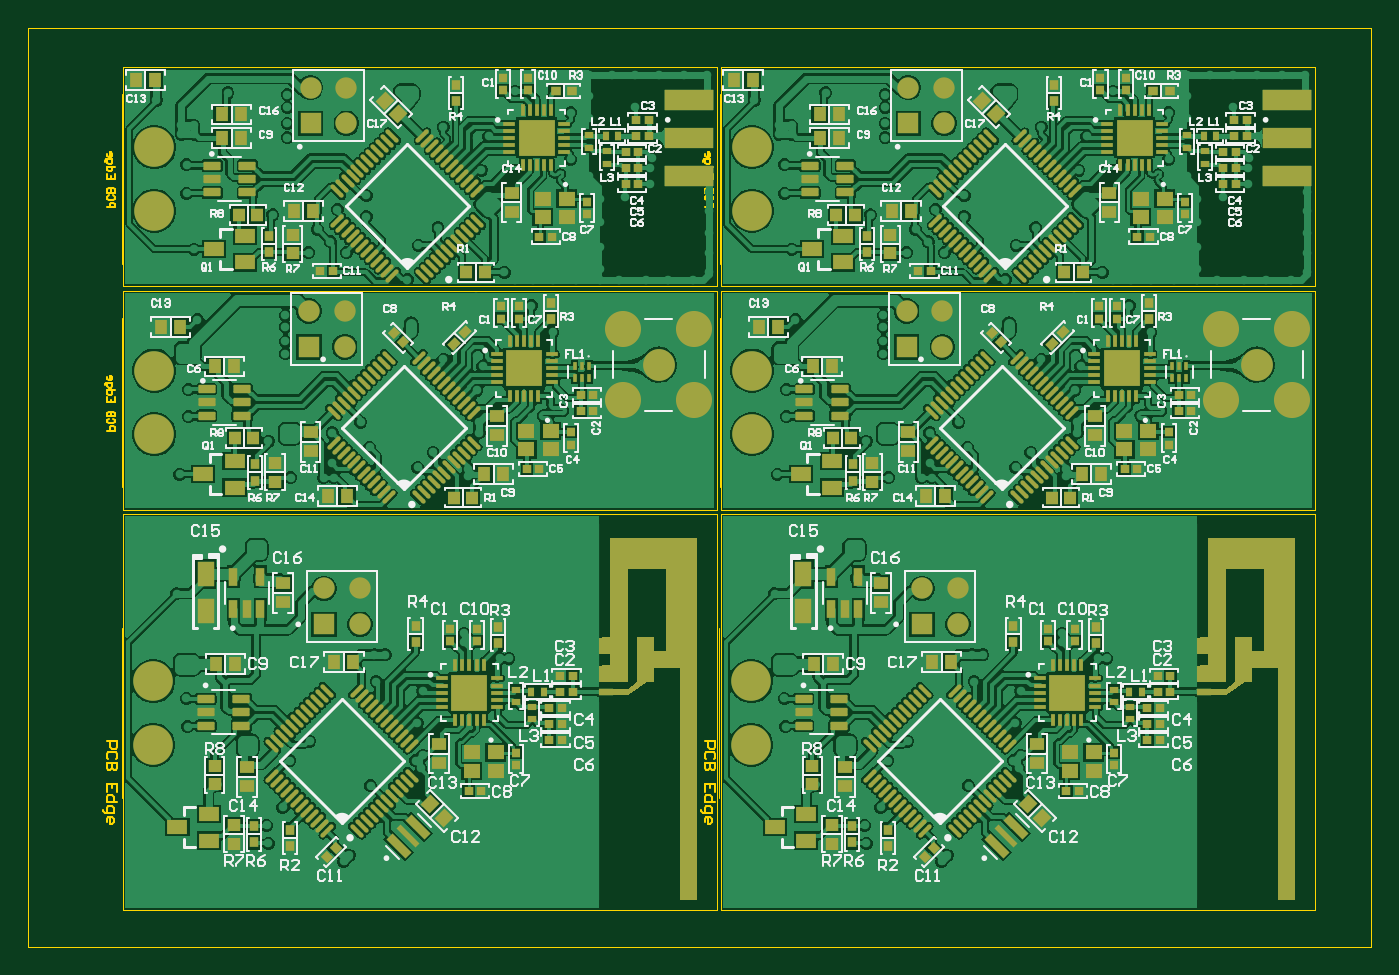
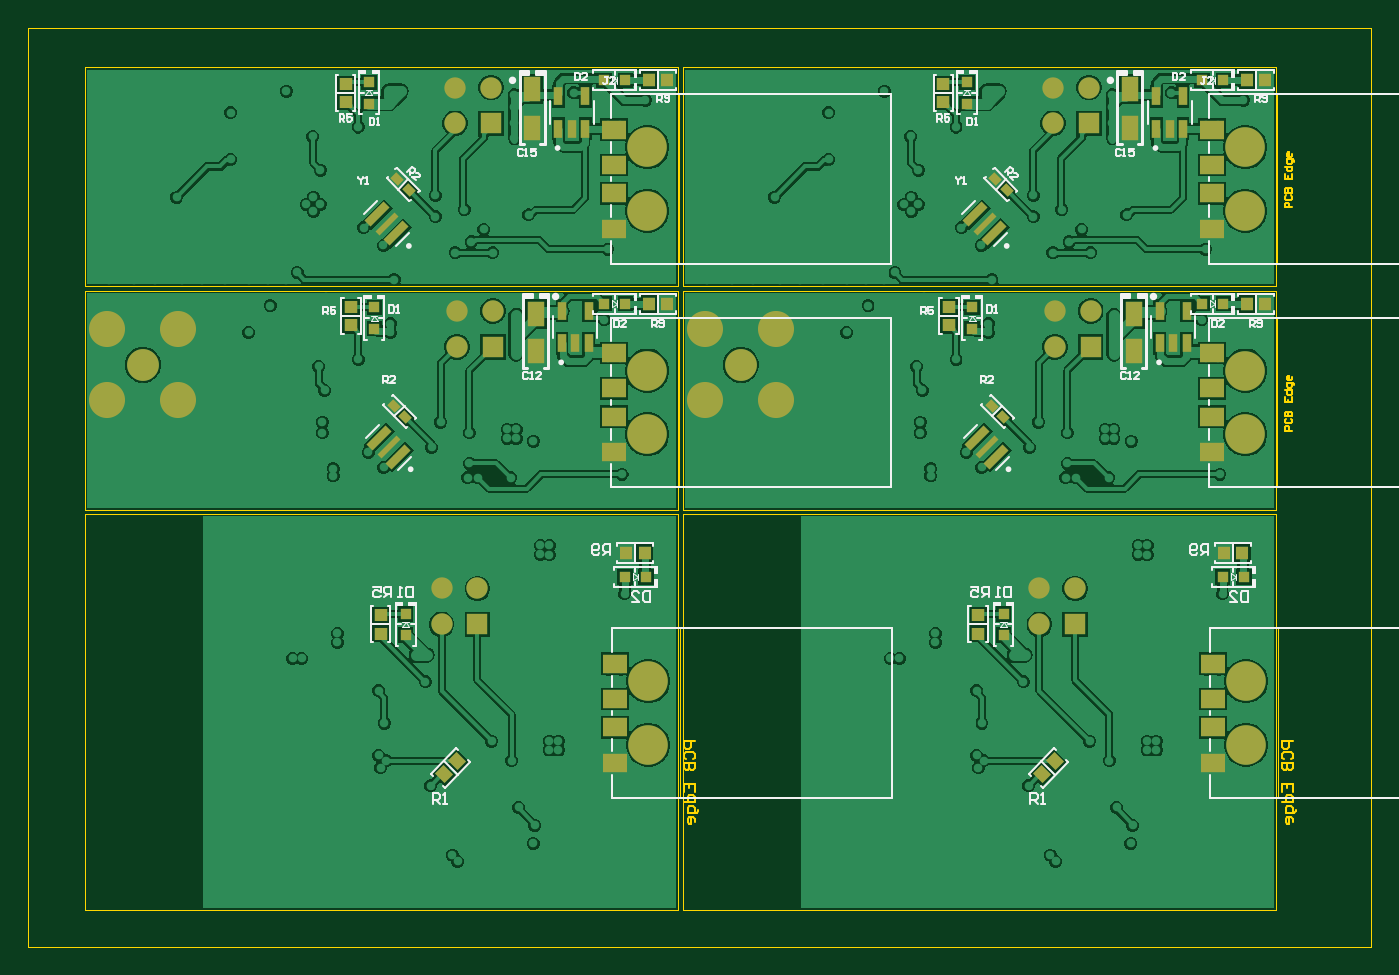
Circuit board: 10 layer files. Board 95.0 x 65.0 mm.
- bottom_copper: USB_RF_Embedded.GBL (117083 bytes)
- bottom_silk: USB_RF_Embedded.GBO (23866 bytes)
- paste: USB_RF_Embedded.GBP (4200 bytes)
- bottom_mask: USB_RF_Embedded.GBS (5272 bytes)
- outline: USB_RF_Embedded.GKO (1044 bytes)
- outline: USB_RF_Embedded.GM1 (5684 bytes)
- top_copper: USB_RF_Embedded.GTL (297520 bytes)
- top_silk: USB_RF_Embedded.GTO (71464 bytes)
- paste: USB_RF_Embedded.GTP (24353 bytes)
- top_mask: USB_RF_Embedded.GTS (24370 bytes)

=== bottom_copper: USB_RF_Embedded.GBL (117083 bytes, source omitted) ===
=== bottom_silk: USB_RF_Embedded.GBO (23866 bytes, source omitted) ===
=== paste: USB_RF_Embedded.GBP ===
G04*
G04 #@! TF.GenerationSoftware,Altium Limited,Altium Designer,22.10.1 (41)*
G04*
G04 Layer_Color=128*
%FSTAX24Y24*%
%MOIN*%
G70*
G04*
G04 #@! TF.SameCoordinates,66E382E7-BC4A-4C08-8AB3-1FD61AD418E8*
G04*
G04*
G04 #@! TF.FilePolarity,Positive*
G04*
G01*
G75*
G04:AMPARAMS|DCode=21|XSize=23.6mil|YSize=74.8mil|CornerRadius=0mil|HoleSize=0mil|Usage=FLASHONLY|Rotation=45.000|XOffset=0mil|YOffset=0mil|HoleType=Round|Shape=Rectangle|*
%AMROTATEDRECTD21*
4,1,4,0.0181,-0.0348,-0.0348,0.0181,-0.0181,0.0348,0.0348,-0.0181,0.0181,-0.0348,0.0*
%
%ADD21ROTATEDRECTD21*%

G04:AMPARAMS|DCode=22|XSize=15.7mil|YSize=74.8mil|CornerRadius=0mil|HoleSize=0mil|Usage=FLASHONLY|Rotation=45.000|XOffset=0mil|YOffset=0mil|HoleType=Round|Shape=Rectangle|*
%AMROTATEDRECTD22*
4,1,4,0.0209,-0.0320,-0.0320,0.0209,-0.0209,0.0320,0.0320,-0.0209,0.0209,-0.0320,0.0*
%
%ADD22ROTATEDRECTD22*%

%ADD25R,0.0374X0.0335*%
%ADD34R,0.0236X0.0520*%
%ADD35R,0.0484X0.0709*%
%ADD48R,0.0335X0.0374*%
G04:AMPARAMS|DCode=61|XSize=23.6mil|YSize=29.5mil|CornerRadius=0mil|HoleSize=0mil|Usage=FLASHONLY|Rotation=315.000|XOffset=0mil|YOffset=0mil|HoleType=Round|Shape=Rectangle|*
%AMROTATEDRECTD61*
4,1,4,-0.0188,-0.0021,0.0021,0.0188,0.0188,0.0021,-0.0021,-0.0188,-0.0188,-0.0021,0.0*
%
%ADD61ROTATEDRECTD61*%

G04:AMPARAMS|DCode=69|XSize=37.4mil|YSize=33.5mil|CornerRadius=0mil|HoleSize=0mil|Usage=FLASHONLY|Rotation=45.000|XOffset=0mil|YOffset=0mil|HoleType=Round|Shape=Rectangle|*
%AMROTATEDRECTD69*
4,1,4,-0.0014,-0.0251,-0.0251,-0.0014,0.0014,0.0251,0.0251,0.0014,-0.0014,-0.0251,0.0*
%
%ADD69ROTATEDRECTD69*%

%ADD70R,0.0315X0.0315*%
%ADD71R,0.0315X0.0315*%
%ADD72R,0.0669X0.0512*%
%ADD73R,0.0315X0.0315*%
D21*
X012324Y023305D02*
D03*
X011795Y022776D02*
D03*
X028978Y023305D02*
D03*
X028449Y022776D02*
D03*
X012274Y017085D02*
D03*
X011745Y016556D02*
D03*
X028928Y017085D02*
D03*
X028399Y016556D02*
D03*
D22*
X01206Y023041D02*
D03*
X028713D02*
D03*
X01201Y01682D02*
D03*
X028663D02*
D03*
D25*
X028891Y012143D02*
D03*
Y011631D02*
D03*
X012237Y012143D02*
D03*
Y011631D02*
D03*
X01321Y026946D02*
D03*
Y026435D02*
D03*
X029863Y026946D02*
D03*
Y026435D02*
D03*
X01306Y020726D02*
D03*
Y020214D02*
D03*
X029713Y020726D02*
D03*
Y020214D02*
D03*
D34*
X007284Y026593D02*
D03*
X006536D02*
D03*
Y025688D02*
D03*
X00691D02*
D03*
X007284D02*
D03*
X023937Y026593D02*
D03*
X023189D02*
D03*
Y025688D02*
D03*
X023563D02*
D03*
X023937D02*
D03*
X007184Y020623D02*
D03*
X006436D02*
D03*
Y019717D02*
D03*
X00681D02*
D03*
X007184D02*
D03*
X023837Y020623D02*
D03*
X023089D02*
D03*
Y019717D02*
D03*
X023463D02*
D03*
X023837D02*
D03*
D35*
X00801Y026791D02*
D03*
Y025725D02*
D03*
X024663Y026791D02*
D03*
Y025725D02*
D03*
X00791Y020536D02*
D03*
Y019504D02*
D03*
X024563Y020536D02*
D03*
Y019504D02*
D03*
D48*
X021535Y013865D02*
D03*
X022046D02*
D03*
X004881D02*
D03*
X005393D02*
D03*
X004766Y027041D02*
D03*
X004254D02*
D03*
X021419D02*
D03*
X020908D02*
D03*
X004254Y02082D02*
D03*
X004766D02*
D03*
X020908D02*
D03*
X021419D02*
D03*
D61*
X01177Y024301D02*
D03*
X01145Y02398D02*
D03*
X028424Y024301D02*
D03*
X028103Y02398D02*
D03*
X01155Y01766D02*
D03*
X01187Y01798D02*
D03*
X028203Y01766D02*
D03*
X028524Y01798D02*
D03*
D69*
X02676Y008068D02*
D03*
X027122Y007706D02*
D03*
X010106Y008068D02*
D03*
X010468Y007706D02*
D03*
D70*
X021495Y013215D02*
D03*
X022086D02*
D03*
X004842D02*
D03*
X005432D02*
D03*
X005415Y027041D02*
D03*
X006005D02*
D03*
X022068D02*
D03*
X022659D02*
D03*
X006005Y02082D02*
D03*
X005415D02*
D03*
X022659D02*
D03*
X022068D02*
D03*
D71*
X028191Y012182D02*
D03*
Y011592D02*
D03*
X011537Y012182D02*
D03*
Y011592D02*
D03*
X01256Y026395D02*
D03*
Y026986D02*
D03*
X01241Y020125D02*
D03*
Y020715D02*
D03*
D72*
X022359Y010793D02*
D03*
Y008037D02*
D03*
Y009809D02*
D03*
Y009021D02*
D03*
X005706Y010793D02*
D03*
Y008037D02*
D03*
Y009809D02*
D03*
Y009021D02*
D03*
X005729Y025668D02*
D03*
Y022913D02*
D03*
Y024684D02*
D03*
Y023897D02*
D03*
X022382Y025668D02*
D03*
Y022913D02*
D03*
Y024684D02*
D03*
Y023897D02*
D03*
X005729Y017676D02*
D03*
Y018464D02*
D03*
Y016692D02*
D03*
Y019448D02*
D03*
X022382Y017676D02*
D03*
Y018464D02*
D03*
Y016692D02*
D03*
Y019448D02*
D03*
D73*
X029213Y026395D02*
D03*
Y026986D02*
D03*
X029063Y020125D02*
D03*
Y020715D02*
D03*
M02*

=== bottom_mask: USB_RF_Embedded.GBS ===
G04*
G04 #@! TF.GenerationSoftware,Altium Limited,Altium Designer,22.10.1 (41)*
G04*
G04 Layer_Color=14186556*
%FSTAX24Y24*%
%MOIN*%
G70*
G04*
G04 #@! TF.SameCoordinates,66E382E7-BC4A-4C08-8AB3-1FD61AD418E8*
G04*
G04*
G04 #@! TF.FilePolarity,Negative*
G04*
G01*
G75*
G04:AMPARAMS|DCode=21|XSize=23.6mil|YSize=74.8mil|CornerRadius=0mil|HoleSize=0mil|Usage=FLASHONLY|Rotation=45.000|XOffset=0mil|YOffset=0mil|HoleType=Round|Shape=Rectangle|*
%AMROTATEDRECTD21*
4,1,4,0.0181,-0.0348,-0.0348,0.0181,-0.0181,0.0348,0.0348,-0.0181,0.0181,-0.0348,0.0*
%
%ADD21ROTATEDRECTD21*%

G04:AMPARAMS|DCode=22|XSize=15.7mil|YSize=74.8mil|CornerRadius=0mil|HoleSize=0mil|Usage=FLASHONLY|Rotation=45.000|XOffset=0mil|YOffset=0mil|HoleType=Round|Shape=Rectangle|*
%AMROTATEDRECTD22*
4,1,4,0.0209,-0.0320,-0.0320,0.0209,-0.0209,0.0320,0.0320,-0.0209,0.0209,-0.0320,0.0*
%
%ADD22ROTATEDRECTD22*%

%ADD25R,0.0374X0.0335*%
%ADD34R,0.0236X0.0520*%
%ADD35R,0.0484X0.0709*%
%ADD48R,0.0335X0.0374*%
G04:AMPARAMS|DCode=61|XSize=23.6mil|YSize=29.5mil|CornerRadius=0mil|HoleSize=0mil|Usage=FLASHONLY|Rotation=315.000|XOffset=0mil|YOffset=0mil|HoleType=Round|Shape=Rectangle|*
%AMROTATEDRECTD61*
4,1,4,-0.0188,-0.0021,0.0021,0.0188,0.0188,0.0021,-0.0021,-0.0188,-0.0188,-0.0021,0.0*
%
%ADD61ROTATEDRECTD61*%

%ADD63C,0.1102*%
%ADD64R,0.0594X0.0594*%
%ADD65C,0.0594*%
%ADD67C,0.1004*%
%ADD68C,0.0886*%
G04:AMPARAMS|DCode=69|XSize=37.4mil|YSize=33.5mil|CornerRadius=0mil|HoleSize=0mil|Usage=FLASHONLY|Rotation=45.000|XOffset=0mil|YOffset=0mil|HoleType=Round|Shape=Rectangle|*
%AMROTATEDRECTD69*
4,1,4,-0.0014,-0.0251,-0.0251,-0.0014,0.0014,0.0251,0.0251,0.0014,-0.0014,-0.0251,0.0*
%
%ADD69ROTATEDRECTD69*%

%ADD70R,0.0315X0.0315*%
%ADD71R,0.0315X0.0315*%
%ADD72R,0.0669X0.0512*%
%ADD73R,0.0315X0.0315*%
D21*
X012324Y023305D02*
D03*
X011795Y022776D02*
D03*
X028978Y023305D02*
D03*
X028449Y022776D02*
D03*
X012274Y017085D02*
D03*
X011745Y016556D02*
D03*
X028928Y017085D02*
D03*
X028399Y016556D02*
D03*
D22*
X01206Y023041D02*
D03*
X028713D02*
D03*
X01201Y01682D02*
D03*
X028663D02*
D03*
D25*
X028891Y012143D02*
D03*
Y011631D02*
D03*
X012237Y012143D02*
D03*
Y011631D02*
D03*
X01321Y026946D02*
D03*
Y026435D02*
D03*
X029863Y026946D02*
D03*
Y026435D02*
D03*
X01306Y020726D02*
D03*
Y020214D02*
D03*
X029713Y020726D02*
D03*
Y020214D02*
D03*
D34*
X007284Y026593D02*
D03*
X006536D02*
D03*
Y025688D02*
D03*
X00691D02*
D03*
X007284D02*
D03*
X023937Y026593D02*
D03*
X023189D02*
D03*
Y025688D02*
D03*
X023563D02*
D03*
X023937D02*
D03*
X007184Y020623D02*
D03*
X006436D02*
D03*
Y019717D02*
D03*
X00681D02*
D03*
X007184D02*
D03*
X023837Y020623D02*
D03*
X023089D02*
D03*
Y019717D02*
D03*
X023463D02*
D03*
X023837D02*
D03*
D35*
X00801Y026791D02*
D03*
Y025725D02*
D03*
X024663Y026791D02*
D03*
Y025725D02*
D03*
X00791Y020536D02*
D03*
Y019504D02*
D03*
X024563Y020536D02*
D03*
Y019504D02*
D03*
D48*
X021535Y013865D02*
D03*
X022046D02*
D03*
X004881D02*
D03*
X005393D02*
D03*
X004766Y027041D02*
D03*
X004254D02*
D03*
X021419D02*
D03*
X020908D02*
D03*
X004254Y02082D02*
D03*
X004766D02*
D03*
X020908D02*
D03*
X021419D02*
D03*
D61*
X01177Y024301D02*
D03*
X01145Y02398D02*
D03*
X028424Y024301D02*
D03*
X028103Y02398D02*
D03*
X01155Y01766D02*
D03*
X01187Y01798D02*
D03*
X028203Y01766D02*
D03*
X028524Y01798D02*
D03*
D63*
X021434Y010301D02*
D03*
X021434Y008529D02*
D03*
X004781Y010301D02*
D03*
X004781Y008529D02*
D03*
X004804Y025176D02*
D03*
X004804Y023405D02*
D03*
X021457Y025176D02*
D03*
X021457Y023405D02*
D03*
X004804Y017184D02*
D03*
X004804Y018956D02*
D03*
X021457Y017184D02*
D03*
X021457Y018956D02*
D03*
D64*
X026191Y011887D02*
D03*
X009537D02*
D03*
X00916Y025841D02*
D03*
X025813D02*
D03*
X00911Y01962D02*
D03*
X025763D02*
D03*
D65*
X026191Y012887D02*
D03*
X027191Y011887D02*
D03*
Y012887D02*
D03*
X009537D02*
D03*
X010537Y011887D02*
D03*
Y012887D02*
D03*
X00916Y026841D02*
D03*
X01016D02*
D03*
Y025841D02*
D03*
X025813Y026841D02*
D03*
X026813D02*
D03*
Y025841D02*
D03*
X00911Y02062D02*
D03*
X01011Y01962D02*
D03*
Y02062D02*
D03*
X025763D02*
D03*
X026763Y01962D02*
D03*
Y02062D02*
D03*
D67*
X017876Y020104D02*
D03*
X019844D02*
D03*
Y018136D02*
D03*
X017876D02*
D03*
X034529Y020104D02*
D03*
X036498D02*
D03*
Y018136D02*
D03*
X034529D02*
D03*
D68*
X01886Y01912D02*
D03*
X035513D02*
D03*
D69*
X02676Y008068D02*
D03*
X027122Y007706D02*
D03*
X010106Y008068D02*
D03*
X010468Y007706D02*
D03*
D70*
X021495Y013215D02*
D03*
X022086D02*
D03*
X004842D02*
D03*
X005432D02*
D03*
X005415Y027041D02*
D03*
X006005D02*
D03*
X022068D02*
D03*
X022659D02*
D03*
X006005Y02082D02*
D03*
X005415D02*
D03*
X022659D02*
D03*
X022068D02*
D03*
D71*
X028191Y012182D02*
D03*
Y011592D02*
D03*
X011537Y012182D02*
D03*
Y011592D02*
D03*
X01256Y026395D02*
D03*
Y026986D02*
D03*
X01241Y020125D02*
D03*
Y020715D02*
D03*
D72*
X022359Y010793D02*
D03*
Y008037D02*
D03*
Y009809D02*
D03*
Y009021D02*
D03*
X005706Y010793D02*
D03*
Y008037D02*
D03*
Y009809D02*
D03*
Y009021D02*
D03*
X005729Y025668D02*
D03*
Y022913D02*
D03*
Y024684D02*
D03*
Y023897D02*
D03*
X022382Y025668D02*
D03*
Y022913D02*
D03*
Y024684D02*
D03*
Y023897D02*
D03*
X005729Y017676D02*
D03*
Y018464D02*
D03*
Y016692D02*
D03*
Y019448D02*
D03*
X022382Y017676D02*
D03*
Y018464D02*
D03*
Y016692D02*
D03*
Y019448D02*
D03*
D73*
X029213Y026395D02*
D03*
Y026986D02*
D03*
X029063Y020125D02*
D03*
Y020715D02*
D03*
M02*

=== outline: USB_RF_Embedded.GKO ===
G04*
G04 #@! TF.GenerationSoftware,Altium Limited,Altium Designer,22.10.1 (41)*
G04*
G04 Layer_Color=16711935*
%FSTAX24Y24*%
%MOIN*%
G70*
G04*
G04 #@! TF.SameCoordinates,66E382E7-BC4A-4C08-8AB3-1FD61AD418E8*
G04*
G04*
G04 #@! TF.FilePolarity,Positive*
G04*
G01*
G75*
%ADD87C,0.0004*%
D87*
X001298Y002909D02*
X0387D01*
X001298Y0285D02*
X0387D01*
Y002909D02*
Y0285D01*
X001298Y002909D02*
Y0285D01*
X020591Y003937D02*
X037126D01*
X020591Y014961D02*
X037126D01*
Y003937D02*
Y014961D01*
X020591Y003937D02*
Y014961D01*
X003937Y003937D02*
X020472D01*
X003937Y014961D02*
X020472D01*
Y003937D02*
Y014961D01*
X003937Y003937D02*
Y014961D01*
X020472Y021299D02*
Y027402D01*
X003937Y021299D02*
X020472D01*
X003937D02*
Y027402D01*
X020472D01*
X037126Y021299D02*
Y027402D01*
X020591Y021299D02*
X037126D01*
X020591D02*
Y027402D01*
X037126D01*
X003937Y021181D02*
X020472D01*
Y015079D02*
Y021181D01*
X003937Y015079D02*
X020472D01*
X003937D02*
Y021181D01*
X020591D02*
X037126D01*
Y015079D02*
Y021181D01*
X020591Y015079D02*
X037126D01*
X020591D02*
Y021181D01*
M02*

=== outline: USB_RF_Embedded.GM1 ===
G04*
G04 #@! TF.GenerationSoftware,Altium Limited,Altium Designer,22.10.1 (41)*
G04*
G04 Layer_Color=16711935*
%FSTAX24Y24*%
%MOIN*%
G70*
G04*
G04 #@! TF.SameCoordinates,66E382E7-BC4A-4C08-8AB3-1FD61AD418E8*
G04*
G04*
G04 #@! TF.FilePolarity,Positive*
G04*
G01*
G75*
%ADD79C,0.0060*%
%ADD84C,0.0039*%
D79*
X020135Y008627D02*
X020435D01*
Y008478D01*
X020385Y008428D01*
X020285D01*
X020235Y008478D01*
Y008627D01*
X020385Y008128D02*
X020435Y008178D01*
Y008278D01*
X020385Y008328D01*
X020185D01*
X020135Y008278D01*
Y008178D01*
X020185Y008128D01*
X020435Y008028D02*
X020135D01*
Y007878D01*
X020185Y007828D01*
X020235D01*
X020285Y007878D01*
Y008028D01*
Y007878D01*
X020335Y007828D01*
X020385D01*
X020435Y007878D01*
Y008028D01*
Y007228D02*
Y007428D01*
X020135D01*
Y007228D01*
X020285Y007428D02*
Y007328D01*
X020435Y006928D02*
X020135D01*
Y007078D01*
X020185Y007128D01*
X020285D01*
X020335Y007078D01*
Y006928D01*
X020035Y006728D02*
Y006678D01*
X020085Y006628D01*
X020335D01*
Y006778D01*
X020285Y006828D01*
X020185D01*
X020135Y006778D01*
Y006628D01*
Y006378D02*
Y006478D01*
X020185Y006528D01*
X020285D01*
X020335Y006478D01*
Y006378D01*
X020285Y006328D01*
X020235D01*
Y006528D01*
X003482Y008627D02*
X003781D01*
Y008478D01*
X003731Y008428D01*
X003631D01*
X003581Y008478D01*
Y008627D01*
X003731Y008128D02*
X003781Y008178D01*
Y008278D01*
X003731Y008328D01*
X003532D01*
X003482Y008278D01*
Y008178D01*
X003532Y008128D01*
X003781Y008028D02*
X003482D01*
Y007878D01*
X003532Y007828D01*
X003581D01*
X003631Y007878D01*
Y008028D01*
Y007878D01*
X003681Y007828D01*
X003731D01*
X003781Y007878D01*
Y008028D01*
Y007228D02*
Y007428D01*
X003482D01*
Y007228D01*
X003631Y007428D02*
Y007328D01*
X003781Y006928D02*
X003482D01*
Y007078D01*
X003532Y007128D01*
X003631D01*
X003681Y007078D01*
Y006928D01*
X003382Y006728D02*
Y006678D01*
X003432Y006628D01*
X003681D01*
Y006778D01*
X003631Y006828D01*
X003532D01*
X003482Y006778D01*
Y006628D01*
Y006378D02*
Y006478D01*
X003532Y006528D01*
X003631D01*
X003681Y006478D01*
Y006378D01*
X003631Y006328D01*
X003581D01*
Y006528D01*
X003504Y023503D02*
X003704D01*
Y023603D01*
X003671Y023636D01*
X003604D01*
X003571Y023603D01*
Y023503D01*
X003671Y023836D02*
X003704Y023803D01*
Y023736D01*
X003671Y023703D01*
X003538D01*
X003504Y023736D01*
Y023803D01*
X003538Y023836D01*
X003704Y023903D02*
X003504D01*
Y024003D01*
X003538Y024036D01*
X003571D01*
X003604Y024003D01*
Y023903D01*
Y024003D01*
X003638Y024036D01*
X003671D01*
X003704Y024003D01*
Y023903D01*
Y024436D02*
Y024303D01*
X003504D01*
Y024436D01*
X003604Y024303D02*
Y02437D01*
X003704Y024636D02*
X003504D01*
Y024536D01*
X003538Y024503D01*
X003604D01*
X003638Y024536D01*
Y024636D01*
X003438Y024769D02*
Y024803D01*
X003471Y024836D01*
X003638D01*
Y024736D01*
X003604Y024703D01*
X003538D01*
X003504Y024736D01*
Y024836D01*
Y025003D02*
Y024936D01*
X003538Y024903D01*
X003604D01*
X003638Y024936D01*
Y025003D01*
X003604Y025036D01*
X003571D01*
Y024903D01*
X020158Y023503D02*
X020358D01*
Y023603D01*
X020325Y023636D01*
X020258D01*
X020225Y023603D01*
Y023503D01*
X020325Y023836D02*
X020358Y023803D01*
Y023736D01*
X020325Y023703D01*
X020191D01*
X020158Y023736D01*
Y023803D01*
X020191Y023836D01*
X020358Y023903D02*
X020158D01*
Y024003D01*
X020191Y024036D01*
X020225D01*
X020258Y024003D01*
Y023903D01*
Y024003D01*
X020291Y024036D01*
X020325D01*
X020358Y024003D01*
Y023903D01*
Y024436D02*
Y024303D01*
X020158D01*
Y024436D01*
X020258Y024303D02*
Y02437D01*
X020358Y024636D02*
X020158D01*
Y024536D01*
X020191Y024503D01*
X020258D01*
X020291Y024536D01*
Y024636D01*
X020091Y024769D02*
Y024803D01*
X020125Y024836D01*
X020291D01*
Y024736D01*
X020258Y024703D01*
X020191D01*
X020158Y024736D01*
Y024836D01*
Y025003D02*
Y024936D01*
X020191Y024903D01*
X020258D01*
X020291Y024936D01*
Y025003D01*
X020258Y025036D01*
X020225D01*
Y024903D01*
X003504Y017283D02*
X003704D01*
Y017383D01*
X003671Y017416D01*
X003604D01*
X003571Y017383D01*
Y017283D01*
X003671Y017616D02*
X003704Y017583D01*
Y017516D01*
X003671Y017483D01*
X003538D01*
X003504Y017516D01*
Y017583D01*
X003538Y017616D01*
X003704Y017683D02*
X003504D01*
Y017783D01*
X003538Y017816D01*
X003571D01*
X003604Y017783D01*
Y017683D01*
Y017783D01*
X003638Y017816D01*
X003671D01*
X003704Y017783D01*
Y017683D01*
Y018216D02*
Y018082D01*
X003504D01*
Y018216D01*
X003604Y018082D02*
Y018149D01*
X003704Y018416D02*
X003504D01*
Y018316D01*
X003538Y018282D01*
X003604D01*
X003638Y018316D01*
Y018416D01*
X003438Y018549D02*
Y018582D01*
X003471Y018616D01*
X003638D01*
Y018516D01*
X003604Y018482D01*
X003538D01*
X003504Y018516D01*
Y018616D01*
Y018782D02*
Y018716D01*
X003538Y018682D01*
X003604D01*
X003638Y018716D01*
Y018782D01*
X003604Y018815D01*
X003571D01*
Y018682D01*
X020158Y017283D02*
X020358D01*
Y017383D01*
X020325Y017416D01*
X020258D01*
X020225Y017383D01*
Y017283D01*
X020325Y017616D02*
X020358Y017583D01*
Y017516D01*
X020325Y017483D01*
X020191D01*
X020158Y017516D01*
Y017583D01*
X020191Y017616D01*
X020358Y017683D02*
X020158D01*
Y017783D01*
X020191Y017816D01*
X020225D01*
X020258Y017783D01*
Y017683D01*
Y017783D01*
X020291Y017816D01*
X020325D01*
X020358Y017783D01*
Y017683D01*
Y018216D02*
Y018082D01*
X020158D01*
Y018216D01*
X020258Y018082D02*
Y018149D01*
X020358Y018416D02*
X020158D01*
Y018316D01*
X020191Y018282D01*
X020258D01*
X020291Y018316D01*
Y018416D01*
X020091Y018549D02*
Y018582D01*
X020125Y018616D01*
X020291D01*
Y018516D01*
X020258Y018482D01*
X020191D01*
X020158Y018516D01*
Y018616D01*
Y018782D02*
Y018716D01*
X020191Y018682D01*
X020258D01*
X020291Y018716D01*
Y018782D01*
X020258Y018815D01*
X020225D01*
Y018682D01*
D84*
X020548Y007053D02*
Y011777D01*
X003895Y007053D02*
Y011777D01*
X003918Y021928D02*
Y026653D01*
X020571Y021928D02*
Y026653D01*
X003918Y015708D02*
Y020432D01*
X020571Y015708D02*
Y020432D01*
M02*

=== top_copper: USB_RF_Embedded.GTL (297520 bytes, source omitted) ===
=== top_silk: USB_RF_Embedded.GTO (71464 bytes, source omitted) ===
=== paste: USB_RF_Embedded.GTP (24353 bytes, source omitted) ===
=== top_mask: USB_RF_Embedded.GTS (24370 bytes, source omitted) ===
